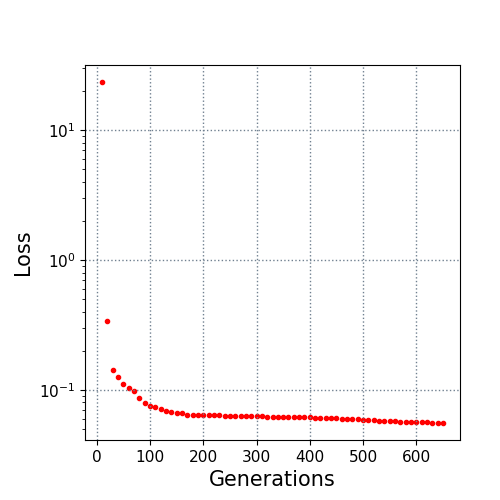

The file beside this chart, header and first rows:
10.0, 23.3946
20.0, 0.3369
30.0, 0.1419
40.0, 0.1262
50.0, 0.1115
60.0, 0.1038
70.0, 0.09736
80.0, 0.08671
90.0, 0.079
100.0, 0.07457
110.0, 0.07407
120.0, 0.07177
130.0, 0.06876
140.0, 0.0672
150.0, 0.06632
160.0, 0.06593
170.0, 0.06457
180.0, 0.06457
190.0, 0.06446
200.0, 0.06407
210.0, 0.06364
220.0, 0.06361
230.0, 0.06358
240.0, 0.06346
250.0, 0.06346
260.0, 0.06328
270.0, 0.06307
280.0, 0.06285
290.0, 0.06285
300.0, 0.0628
310.0, 0.06277
320.0, 0.06218
330.0, 0.06214
340.0, 0.06212
350.0, 0.06212
360.0, 0.06201
370.0, 0.06167
380.0, 0.06141
390.0, 0.06141
400.0, 0.06141
410.0, 0.06091
420.0, 0.06072
430.0, 0.06072
440.0, 0.06038
450.0, 0.06038
460.0, 0.06018
470.0, 0.05979
480.0, 0.05932
490.0, 0.05923
500.0, 0.05903
510.0, 0.05896
520.0, 0.05825
530.0, 0.05758
540.0, 0.0574
550.0, 0.0572
560.0, 0.05719
570.0, 0.0571
580.0, 0.05683
590.0, 0.05645
600.0, 0.05633
610.0, 0.05617
... 4 more rows
